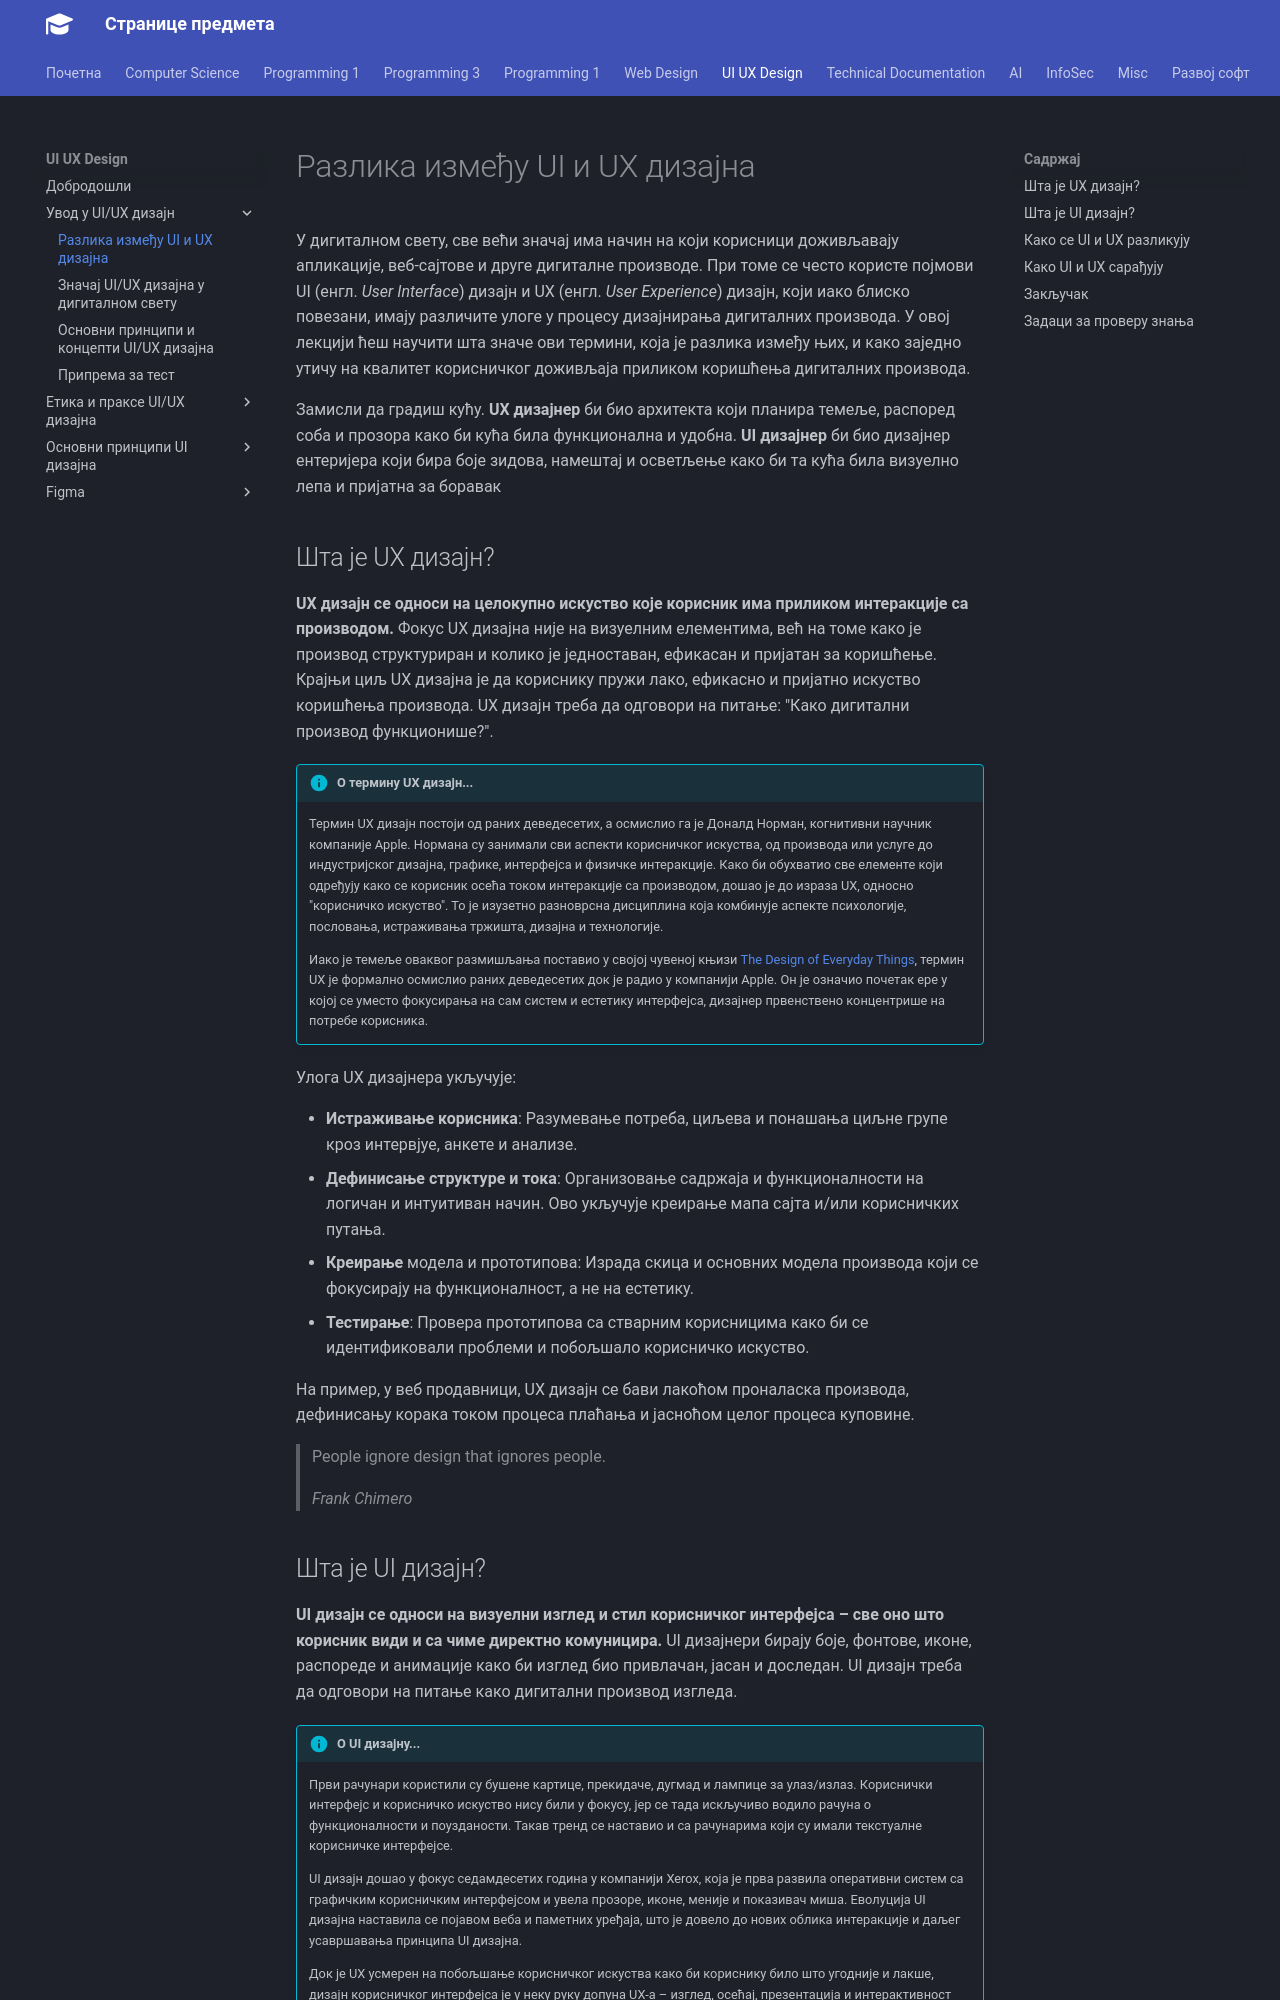

repository: radlovacki/lessons · page: uiux/01/01_uiux/index.html · generator: mkdocs

# Разлика између UI и UX дизајна

У дигиталном свету, све већи значај има начин на који корисници доживљавају
апликације, веб-сајтове и друге дигиталне производе. При томе се често користе
појмови UI (енгл. *User Interface*) дизајн и UX (енгл. *User Experience*)
дизајн, који иако блиско повезани, имају различите улоге у процесу дизајнирања
дигиталних производа. У овој лекцији ћеш научити шта значе ови термини, која је
разлика између њих, и како заједно утичу на квалитет корисничког доживљаја
приликом коришћења дигиталних производа.

Замисли да градиш кућу. **UX дизајнер** би био архитекта који планира темеље,
распоред соба и прозора како би кућа била функционална и удобна. **UI
дизајнер** би био дизајнер ентеријера који бира боје зидова, намештај и
осветљење како би та кућа била визуелно лепа и пријатна за боравак

## Шта је UX дизајн?

**UX дизајн се односи на целокупно искуство које корисник има приликом
интеракције са производом.** Фокус UX дизајна није на визуелним елементима, већ
на томе како је производ структуриран и колико је једноставан, ефикасан и
пријатан за коришћење. Крајњи циљ UX дизајна је да кориснику пружи лако,
ефикасно и пријатно искуство коришћења производа. UX дизајн треба да одговори
на питање: "Како дигитални производ функционише?".

!!! info "О термину UX дизајн..."

    Термин UX дизајн постоји од раних деведесетих, а осмислио га је Доналд
    Норман, когнитивни научник компаније Apple. Нормана су занимали сви аспекти
    корисничког искуства, од производа или услуге до индустријског дизајна,
    графике, интерфејса и физичке интеракције. Како би обухватио све елементе
    који одређују како се корисник осећа током интеракције са производом, дошао
    је до израза UX, односно "корисничко искуство". То је изузетно разноврсна
    дисциплина која комбинује аспекте психологије, пословања, истраживања
    тржишта, дизајна и технологије.

    Иако је темеље оваквог размишљања поставио у својој чувеној књизи
    [The Design of Everyday Things](https://en.wikipedia.org/wiki/The_Design_of_Everyday_Things),
    термин UX је формално осмислио раних деведесетих док је радио у компанији
    Apple. Он је означио почетак ере у којој се уместо фокусирања на сам систем
    и естетику интерфејса, дизајнер првенствено концентрише на потребе
    корисника.

Улога UX дизајнера укључује:

* **Истраживање корисника**: Разумевање потреба, циљева и понашања циљне групе
кроз интервјуе, анкете и анализе.
* **Дефинисање структуре и тока**: Организовање садржаја и функционалности на
логичан и интуитиван начин. Ово укључује креирање мапа сајта и/или корисничких
путања.
* **Креирање** модела и прототипова: Израда скица и основних модела производа
који се фокусирају на функционалност, а не на естетику.
* **Тестирање**: Провера прототипова са стварним корисницима како би се
идентификовали проблеми и побољшало корисничко искуство.

На пример, у веб продавници, UX дизајн се бави лакоћом проналаска производа,
дефинисању корака током процеса плаћања и јасноћом целог процеса куповине.

> People ignore design that ignores people.
>
> *Frank Chimero*
